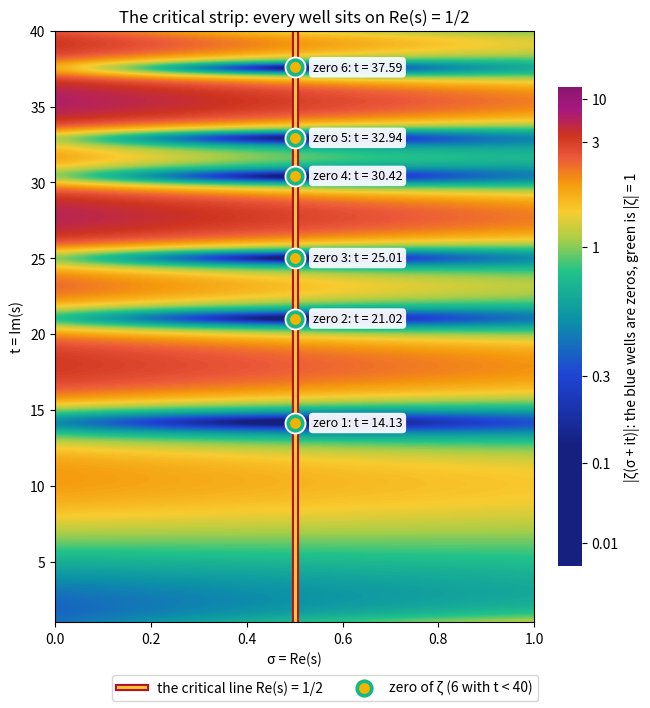

The script that saved this image:
"""The critical strip 0 <= Re(s) <= 1 seen from above, painted like the 3D relief model.

The colour is the height of that model: h = softclamp(ln|zeta(sigma + it)| / 1.4), which is 0
("sea level") where |zeta| = 1, falls to -2 at a zero and rises toward 1 where zeta is large.
The same colour ramp is used, so a deep blue well here is a well there. Every well in this
window sits on the line Re(s) = 1/2. Paper, ink and fonts come from the sandbox's default
plot style.
"""

import matplotlib
import mpmath
import numpy as np

matplotlib.use("Agg")
import matplotlib.patheffects as pe  # noqa: E402
import matplotlib.pyplot as plt  # noqa: E402
from matplotlib.colors import LinearSegmentedColormap  # noqa: E402

P = {"sigma_steps": 41, "t_steps": 196, "t_min": 1.0, "t_max": 40.0, **globals().get("OVERRIDES", {})}

# (height, colour) stops of the zeta ramp; below the first stop the colour stays the same
RAMP = [(-1.25, "#15207F"), (-0.8, "#1F45D6"), (-0.45, "#0C93A6"), (-0.15, "#22C389"), (0.05, "#A9CE48"),
        (0.22, "#F8CC30"), (0.4, "#F59A0C"), (0.56, "#EC5A3A"), (0.7, "#CE3320"), (0.86, "#A8187E"), (1.0, "#8A1570")]
LO, HI = -2.0, 1.0
GOLD, CRIMSON = "#FFC531", "#B3122D"  # the critical line: a gold core over a crimson casing
RING, CENTRE, CARD = "#12B886", "#F5B301", "#FFFFFF"  # a zero: an emerald ring around a gold centre


def height(mag):
    u = np.log(np.maximum(mag, 1e-12)) / 1.4
    return np.where(u >= 0, np.tanh(u), -2 * np.tanh(-u / 2))


sigma = np.linspace(0.0, 1.0, int(P["sigma_steps"]))
ts = np.linspace(P["t_min"], P["t_max"], int(P["t_steps"]))
mag = np.array([[float(abs(mpmath.zeta(mpmath.mpc(s, t)))) for s in sigma] for t in ts])
zeros = []
k = 1
while (gamma := float(mpmath.zetazero(k).imag)) <= P["t_max"]:
    zeros.append(gamma)
    k += 1

ramp = LinearSegmentedColormap.from_list(
    "eddie_zeta", [(0.0, RAMP[0][1])] + [((h - LO) / (HI - LO), colour) for h, colour in RAMP]
)
fig, ax = plt.subplots(figsize=(6.4, 7.0), layout="constrained")
image = ax.imshow(height(mag), origin="lower", aspect="auto", extent=(0, 1, P["t_min"], P["t_max"]), cmap=ramp,
                  vmin=LO, vmax=HI, interpolation="bicubic")
ax.grid(False)
ax.axvline(0.5, color=GOLD, lw=2.2, path_effects=[pe.Stroke(linewidth=5.2, foreground=CRIMSON), pe.Normal()],
           label="the critical line Re(s) = 1/2")
ax.scatter([0.5] * len(zeros), zeros, s=250, color=CARD, linewidths=0, zorder=3)
ax.scatter([0.5] * len(zeros), zeros, s=110, color=CENTRE, edgecolors=RING, linewidths=2.6, zorder=4,
           label=f"zero of ζ ({len(zeros)} with t < {P['t_max']:g})")
for n, gamma in enumerate(zeros, start=1):
    ax.annotate(f"zero {n}: t = {gamma:.2f}", (0.5, gamma), xytext=(13, 0), textcoords="offset points", va="center",
                fontsize=9, bbox={"boxstyle": "round,pad=0.3", "facecolor": CARD, "edgecolor": "none", "alpha": 0.92})
ax.set_xlabel("σ = Re(s)")
ax.set_ylabel("t = Im(s)")
ax.set_title("The critical strip: every well sits on Re(s) = 1/2")
sizes = [0.01, 0.1, 0.3, 1, 3, 10]
bar = fig.colorbar(image, ax=ax, fraction=0.05, pad=0.03, ticks=[float(height(x)) for x in sizes])
bar.ax.set_yticklabels([f"{x:g}" for x in sizes])
bar.set_label("|ζ(σ + it)|: the blue wells are zeros, green is |ζ| = 1")
bar.outline.set_visible(False)
fig.legend(loc="outside lower center", ncols=2, fontsize=10)
fig.savefig("critical_strip.png")
plt.close(fig)
print(f"{len(sigma) * len(ts)} evaluations, {len(zeros)} zeros ringed")
